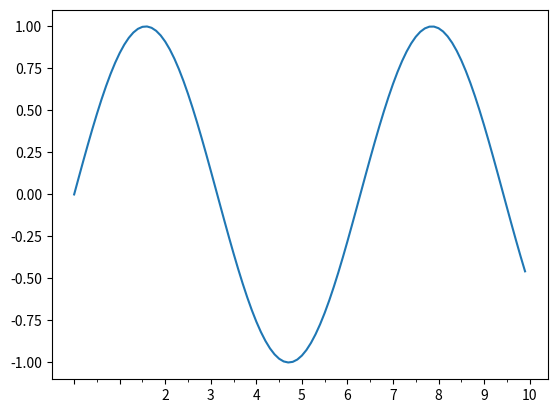

Recreate this plot in Python.
import matplotlib.pyplot as plt
import matplotlib.ticker as ticker
import numpy as np
 
# 创建数据
x = np.arange(0, 10, 0.1)
y = np.sin(x)
 
# 创建折线图
fig, ax = plt.subplots()
ax.plot(x, y)
 
# 设置x轴刻度标签的可见性
ax.xaxis.set_major_locator(ticker.MultipleLocator(1))
ax.xaxis.set_minor_locator(ticker.MultipleLocator(0.5))
 
# 隐藏部分x轴标签
# 假设我们想要隐藏x轴的0到2之间的标签
for x_label in ax.xaxis.get_majorticklabels():
    if 0 <= x_label.get_position()[0] < 2:
        x_label.set_visible(False)
 
# 显示图表
plt.show()
